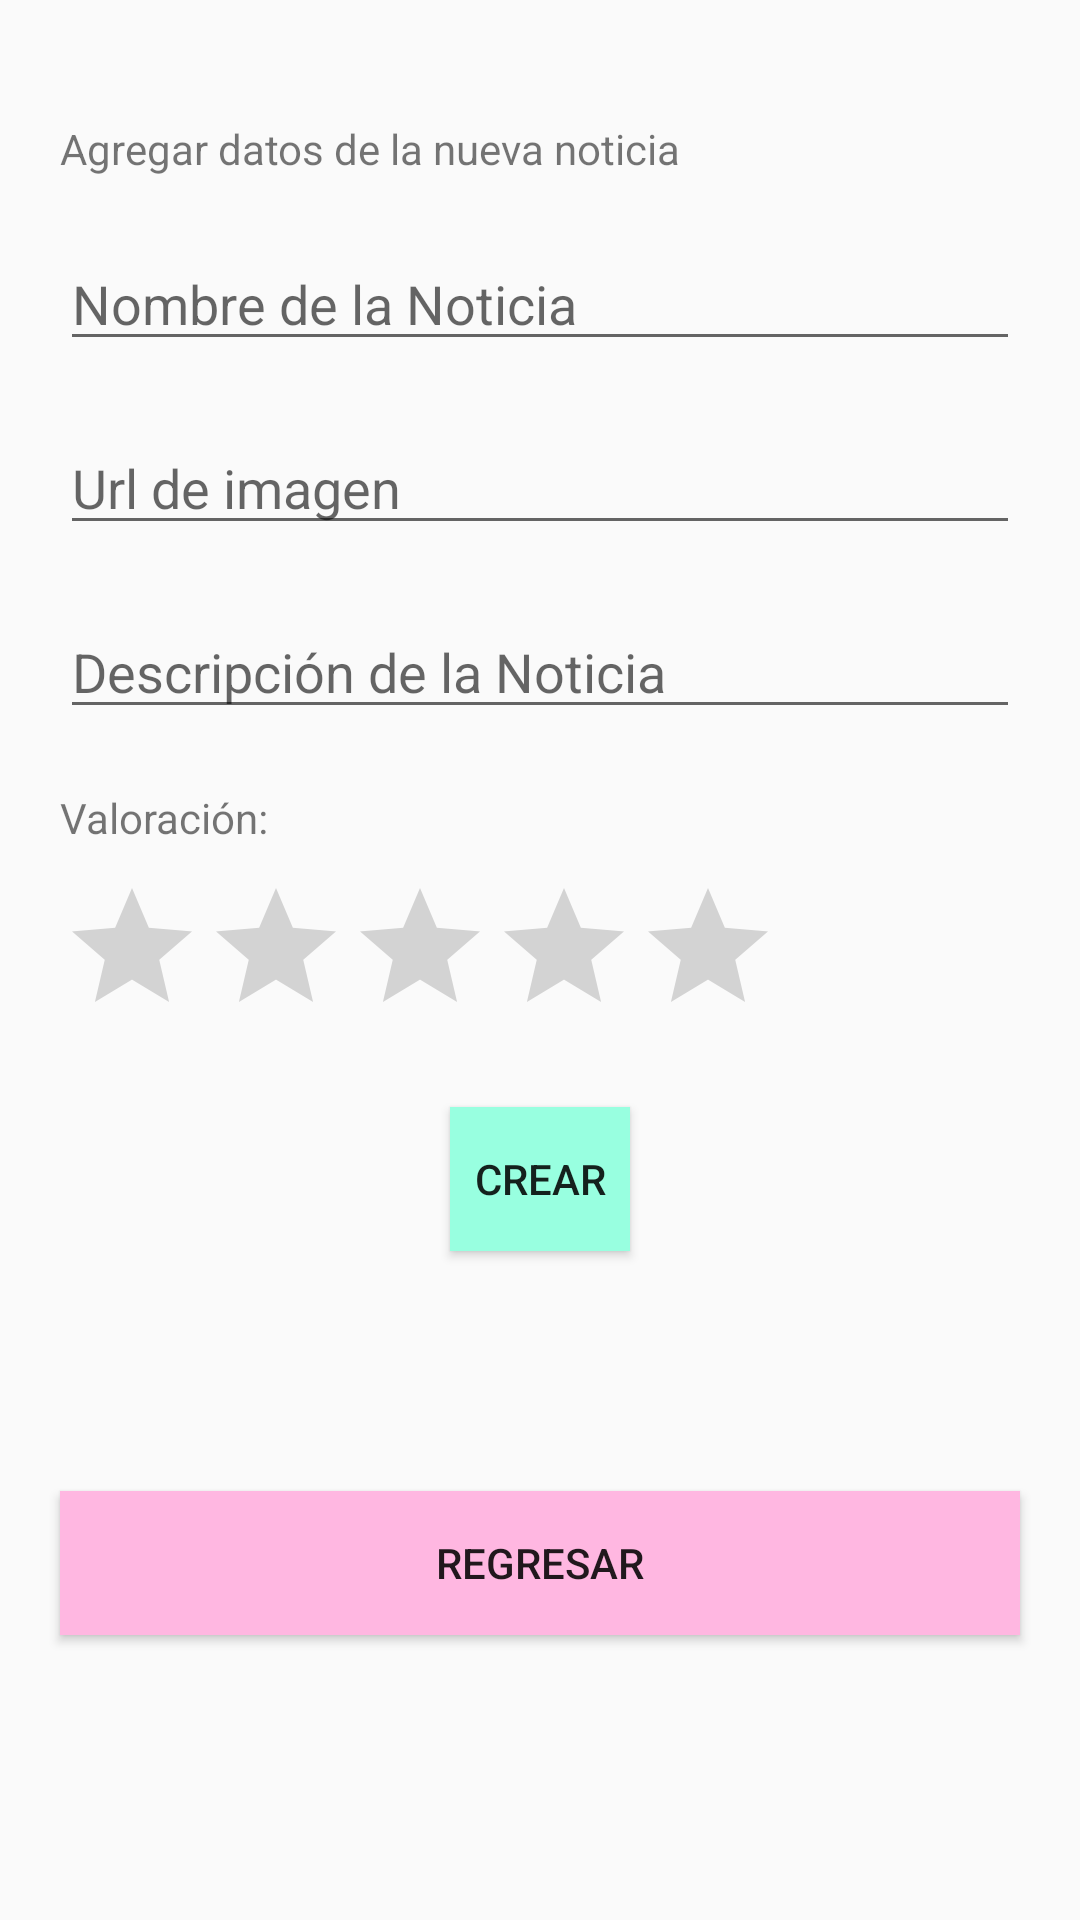

Reconstruct the res/layout file that produces this screen, plus the resources it refers to.
<!-- AndroidManifest.xml: application theme AppTheme -->
<!-- res/layout/activity_nueva_noticia.xml -->
<?xml version="1.0" encoding="utf-8"?>
<LinearLayout xmlns:android="http://schemas.android.com/apk/res/android"
    xmlns:app="http://schemas.android.com/apk/res-auto"
    xmlns:tools="http://schemas.android.com/tools"
    android:layout_width="match_parent"
    android:layout_height="match_parent"
    android:orientation="vertical"
    tools:context=".NuevaNoticiaActivity">

    <TextView
        android:id="@+id/textView"
        android:layout_width="match_parent"
        android:layout_height="wrap_content"
        android:text="Agregar datos de la nueva noticia"
        tools:layout_editor_absoluteX="9dp"
        tools:layout_editor_absoluteY="48dp"
        android:layout_marginTop="40dp"
        android:layout_marginLeft="20dp"
        android:layout_marginRight="20dp"/>

    <EditText
        android:id="@+id/etNombre"
        android:layout_width="match_parent"
        android:layout_height="wrap_content"
        android:ems="10"
        android:hint="Nombre de la Noticia"
        android:inputType="text"
        android:layout_marginTop="20dp"
        android:layout_marginLeft="20dp"
        android:layout_marginRight="20dp"/>

    <EditText
        android:id="@+id/etPhoto"
        android:layout_width="match_parent"
        android:layout_height="wrap_content"
        android:hint="Url de imagen"
        android:inputType="text"
        android:layout_marginTop="20dp"
        android:layout_marginLeft="20dp"
        android:layout_marginRight="20dp"/>

    <EditText
        android:id="@+id/etDescripcion"
        android:layout_width="match_parent"
        android:layout_height="wrap_content"
        android:hint="Descripción de la Noticia"
        android:inputType="text"
        android:layout_marginTop="20dp"
        android:layout_marginLeft="20dp"
        android:layout_marginRight="20dp"/>

    <TextView
        android:id="@+id/textView2"
        android:layout_width="match_parent"
        android:layout_height="wrap_content"
        android:text="Valoración:"
        android:layout_marginTop="20dp"
        android:layout_marginLeft="20dp"
        android:layout_marginRight="20dp"/>
    <RatingBar
        android:id="@+id/ratingBar"
        style="@style/Widget.AppCompat.RatingBar"
        android:layout_width="wrap_content"
        android:layout_height="wrap_content"
        android:numStars="5"
        android:stepSize="0.5"
        android:layout_marginTop="10dp"
        android:layout_marginLeft="20dp"
        android:layout_marginRight="20dp"/>

    <Button
        android:id="@+id/btnCrear"
        android:layout_width="match_parent"
        android:layout_height="wrap_content"
        android:background="@color/cyan"
        android:text="Crear"
        android:layout_marginTop="20dp"
        android:layout_marginLeft="150dp"
        android:layout_marginRight="150dp"/>

    <Button
        android:id="@+id/btnRegresar"
        android:layout_width="match_parent"
        android:layout_height="wrap_content"
        android:background="@color/pink"
        android:text="Regresar"
        android:layout_marginTop="80dp"
    android:layout_marginLeft="20dp"
    android:layout_marginRight="20dp"/>


    </LinearLayout>
<!-- resources referenced by this layout -->
<resources>
  <color name="cyan">#98FFE0</color>
  <color name="pink">#FFB7E1</color>
  <style name="AppTheme" parent="Theme.AppCompat.Light.DarkActionBar">
          
          <item name="colorPrimary">@color/colorPrimary</item>
          <item name="colorPrimaryDark">@color/colorPrimaryDark</item>
          <item name="colorAccent">@color/colorAccent</item>
      </style>
  <color name="colorPrimary">#77A6F9</color>
  <color name="colorPrimaryDark">#8FB6F9</color>
  <color name="colorAccent">#03DAC5</color>
</resources>
